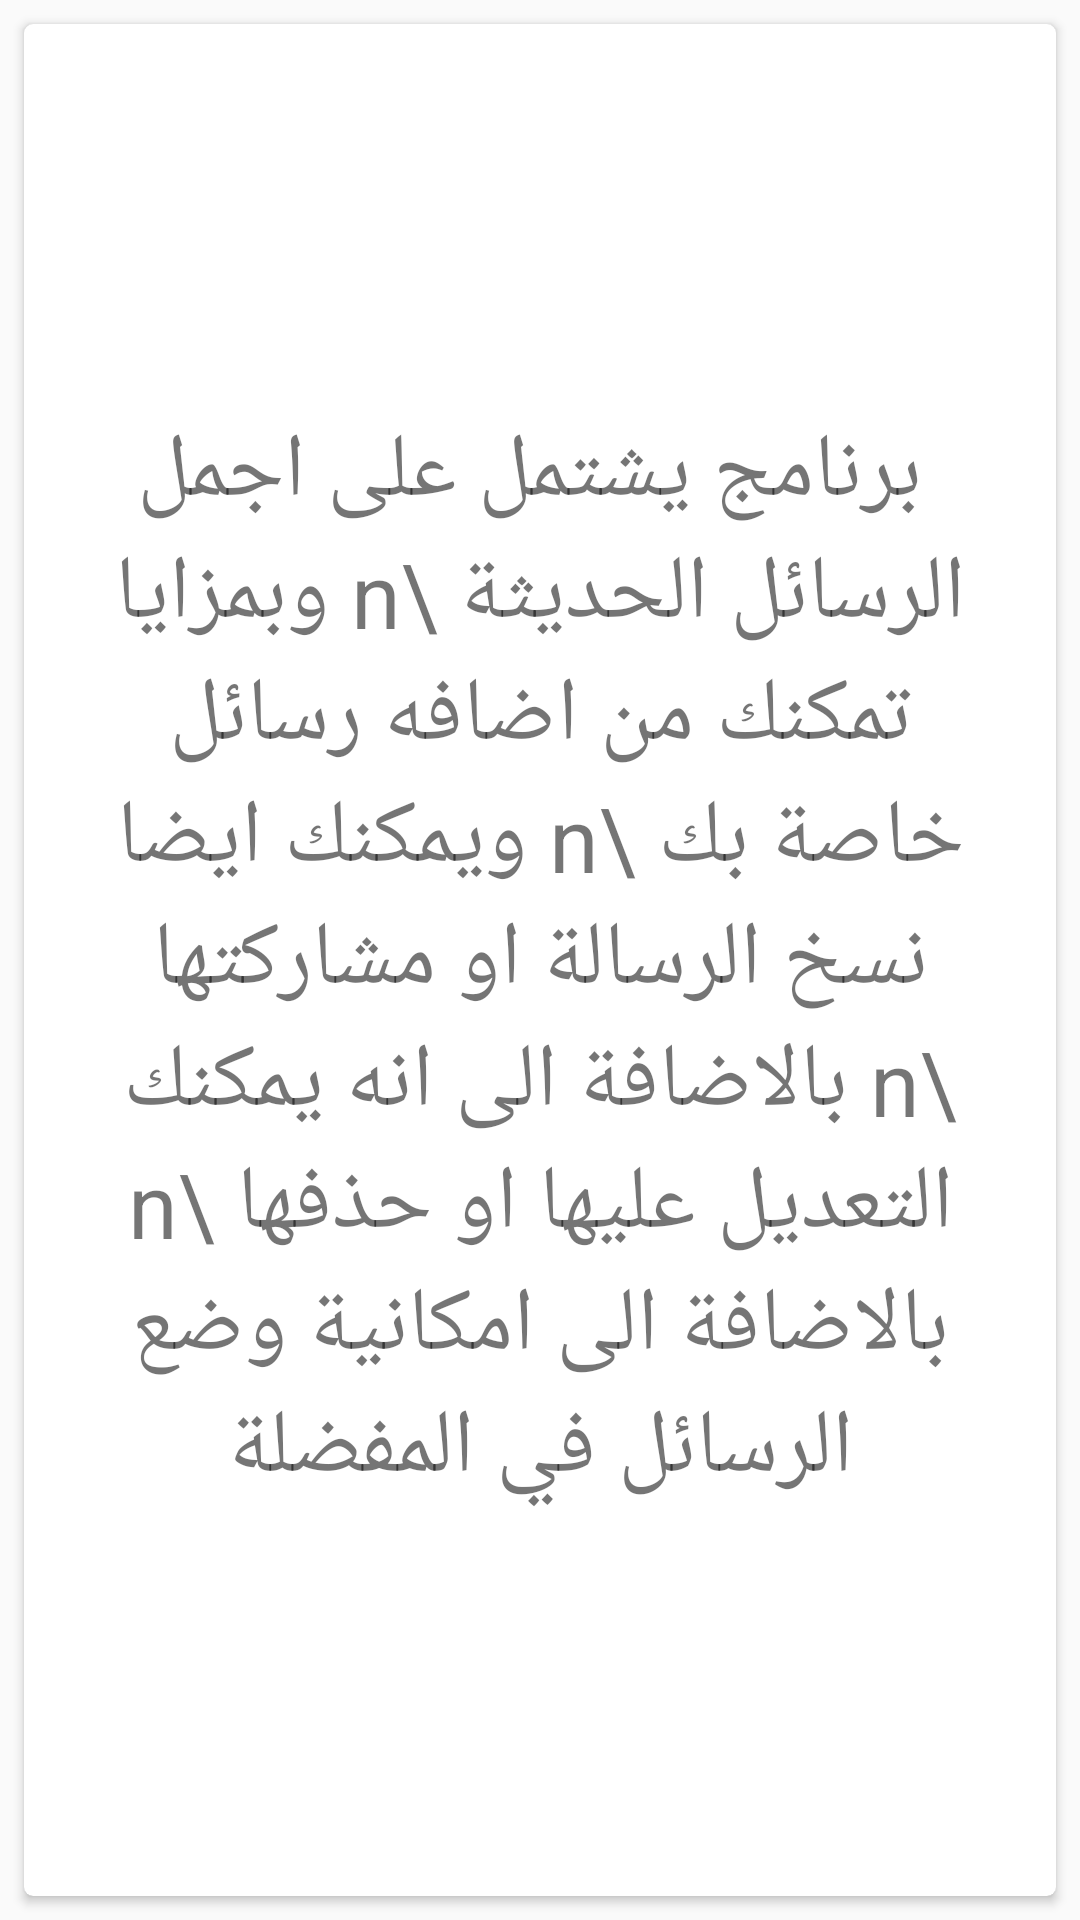

The Android layout XML behind this screen, and the referenced resources:
<!-- AndroidManifest.xml: application theme AppTheme -->
<!-- res/layout/activity_specifications_app.xml -->
<?xml version="1.0" encoding="utf-8"?>
<android.support.constraint.ConstraintLayout xmlns:android="http://schemas.android.com/apk/res/android"
    xmlns:app="http://schemas.android.com/apk/res-auto"
    xmlns:tools="http://schemas.android.com/tools"
    android:layout_width="match_parent"
    android:layout_height="match_parent"
    tools:context=".SpecificationsApp">

    <android.support.v7.widget.CardView
        android:layout_width="match_parent"
        android:layout_height="match_parent"
        android:layout_marginStart="8dp"
        android:layout_marginLeft="8dp"
        android:layout_marginTop="8dp"
        android:layout_marginEnd="8dp"
        android:layout_marginRight="8dp"
        android:layout_marginBottom="8dp"
        android:elevation="10dp"
        app:cardCornerRadius="3dp"
        app:layout_constraintBottom_toBottomOf="parent"
        app:layout_constraintEnd_toEndOf="parent"
        app:layout_constraintStart_toStartOf="parent"
        app:layout_constraintTop_toTopOf="parent">

        <TextView
            android:layout_width="match_parent"
            android:layout_height="match_parent"
            android:layout_gravity="center"
            android:layout_margin="30dp"
            android:gravity="center"
            android:text=" برنامج يشتمل على اجمل الرسائل الحديثة \n وبمزايا تمكنك من اضافه رسائل خاصة بك \n ويمكنك ايضا نسخ الرسالة او مشاركتها \n بالاضافة الى انه يمكنك التعديل عليها او حذفها \n بالاضافة الى امكانية وضع الرسائل في المفضلة"
            android:textSize="30dp" />
    </android.support.v7.widget.CardView>
</android.support.constraint.ConstraintLayout>
<!-- resources referenced by this layout -->
<resources>
  <style name="AppTheme" parent="Theme.AppCompat.Light.DarkActionBar">
          
          <item name="colorPrimary">@color/colorPrimaryDark2</item>
          <item name="colorPrimaryDark">@color/colorPrimaryDark2</item>
          <item name="colorAccent">@color/colorAccent</item>
      </style>
  <color name="colorPrimaryDark2">#CFA064</color>
  <color name="colorAccent">#D81B60</color>
</resources>
